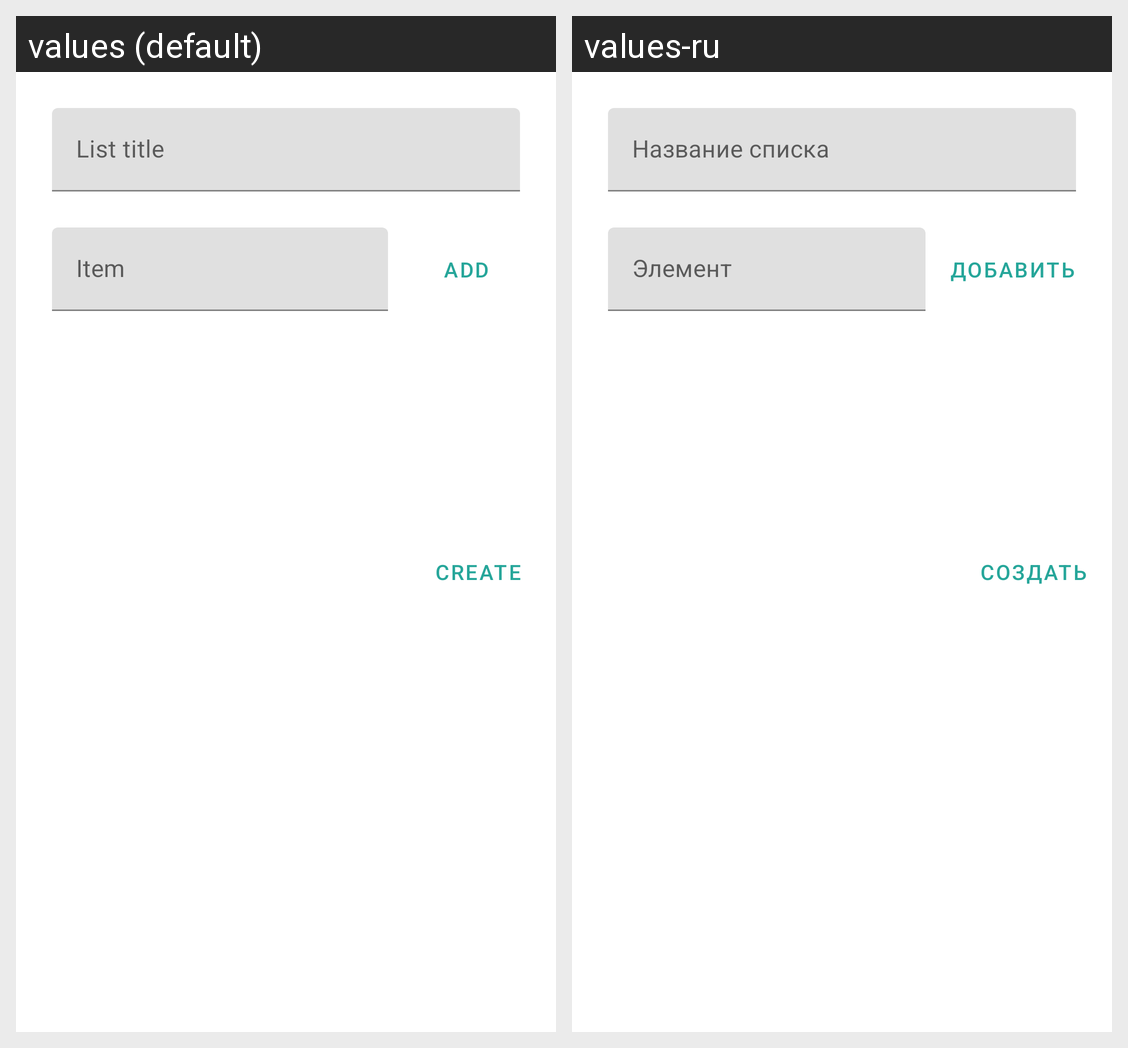

Locale-by-locale string values for the Android screen shown in this grid:
Android screen res/layout/create_list_dialog.xml rendered under 2 locales, left to right: values (default), values-ru. Device: Nexus 5 (rendered at 1080×1920; each locale shown at half size, 540×960, under a caption strip naming it); theme AppTheme.
Strings drawn on this screen, with the default value and each locale's value (text and hints the layout hard-codes, and strings that could not be matched under every locale, appear in the picture but are not listed):

list_title
  values: List title
  values-ru: Название списка

item
  values: Item
  values-ru: Элемент

add
  values: ADD
  values-ru: ДОБАВИТЬ

create
  values: CREATE
  values-ru: СОЗДАТЬ
